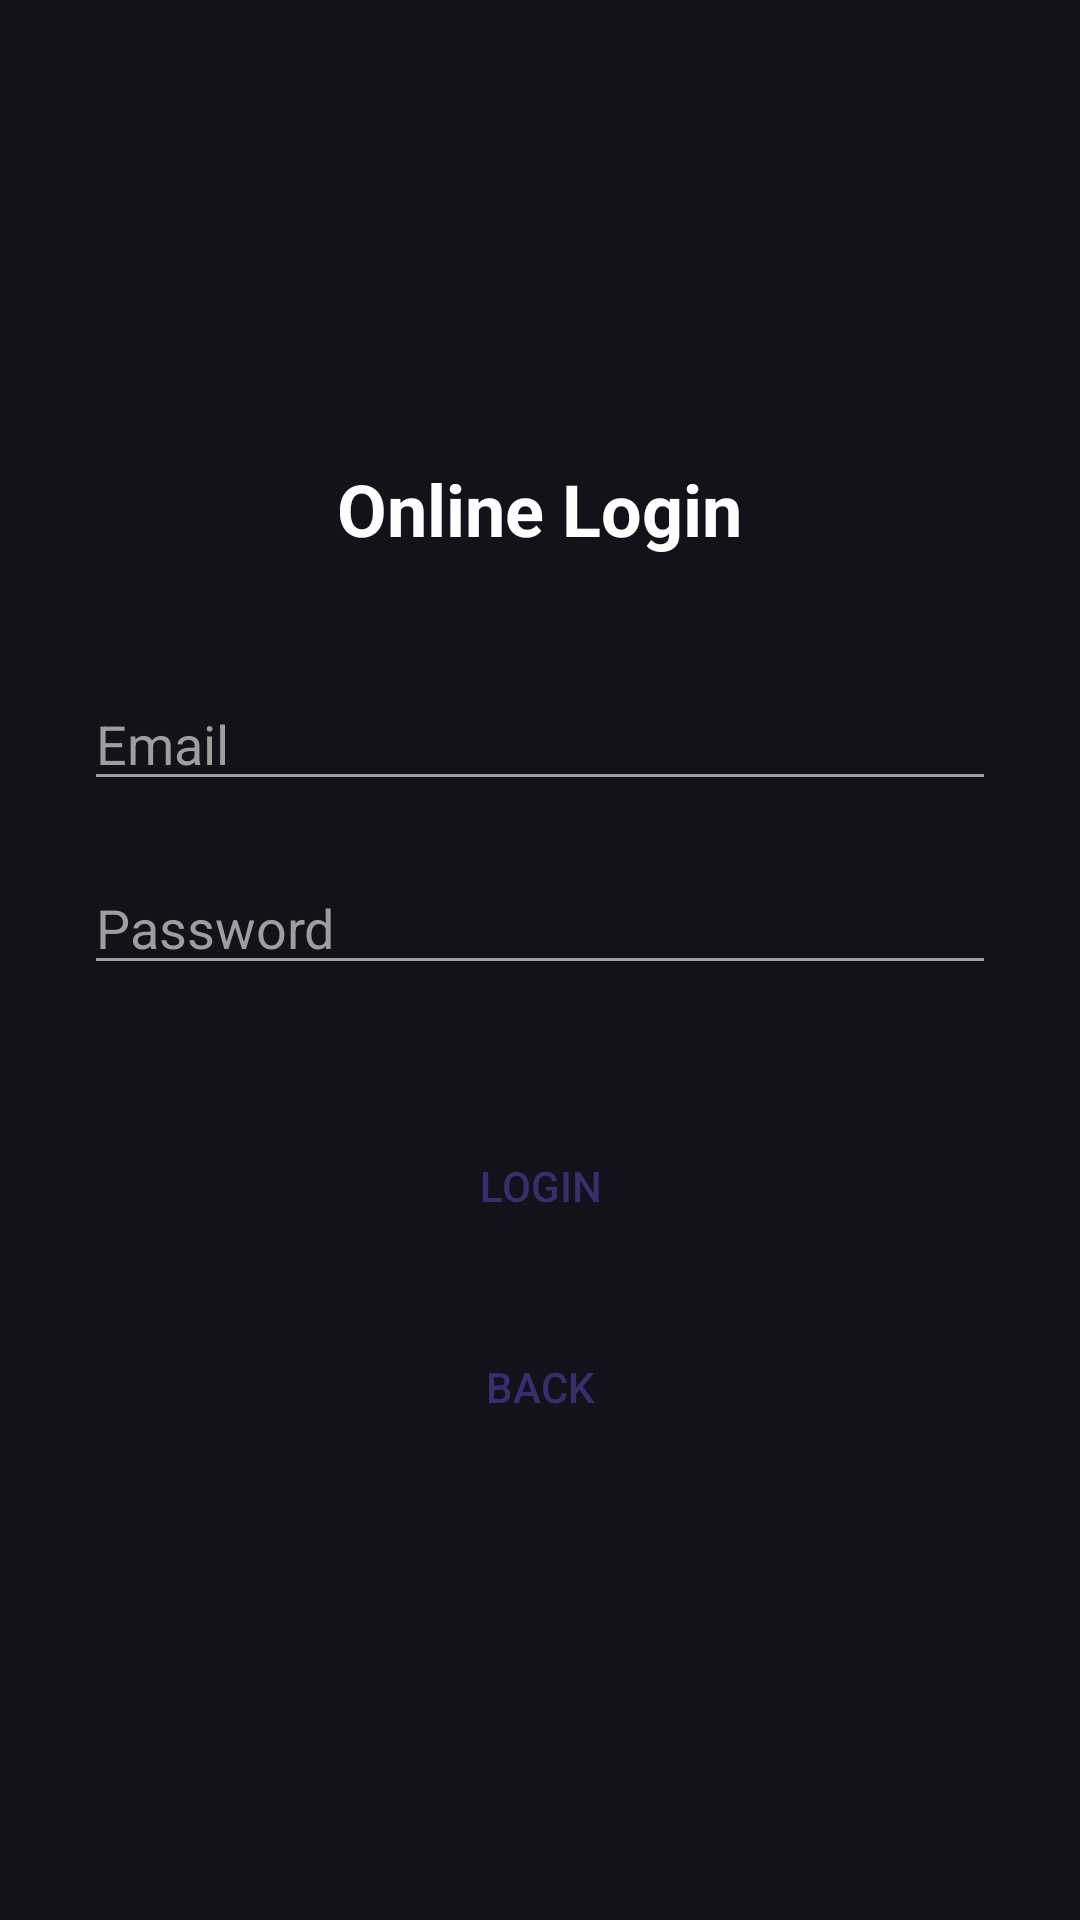

Layout XML and referenced resources for this Android screen:
<!-- AndroidManifest.xml: application theme Theme.MobApp -->
<!-- res/layout/activity_online_login.xml -->
<?xml version="1.0" encoding="utf-8"?>
<LinearLayout xmlns:android="http://schemas.android.com/apk/res/android"
    android:layout_width="match_parent" android:layout_height="match_parent"
    android:background="@color/bg_dark" android:gravity="center"
    android:orientation="vertical" android:padding="28dp">
    <TextView android:layout_width="wrap_content" android:layout_height="wrap_content"
        android:text="Online Login" android:textColor="@color/white"
        android:textSize="24sp" android:textStyle="bold" android:layout_marginBottom="40dp"/>
    <EditText android:id="@+id/etEmail" android:layout_width="match_parent" android:layout_height="wrap_content"
        android:hint="Email" android:inputType="textEmailAddress" android:textColor="@color/white"
        android:textColorHint="@color/grey_hint" android:backgroundTint="@color/grey_hint" android:layout_marginBottom="20dp"/>
    <EditText android:id="@+id/etPassword" android:layout_width="match_parent" android:layout_height="wrap_content"
        android:hint="Password" android:inputType="textPassword" android:textColor="@color/white"
        android:textColorHint="@color/grey_hint" android:backgroundTint="@color/grey_hint" android:layout_marginBottom="40dp"/>
    <Button android:id="@+id/btnLogin" android:layout_width="180dp" android:layout_height="54dp"
        android:text="LOGIN" android:textColor="@color/purple_text"
        android:background="@drawable/btn_pill" android:layout_marginBottom="16dp"/>
    <Button android:id="@+id/btnBack" android:layout_width="160dp" android:layout_height="48dp"
        android:text="BACK" android:textColor="@color/purple_text" android:background="@drawable/btn_pill"/>
    <ProgressBar android:id="@+id/progressBar" android:layout_width="wrap_content"
        android:layout_height="wrap_content" android:layout_marginTop="16dp" android:visibility="gone"/>
</LinearLayout>
<!-- resources referenced by this layout -->
<resources>
  <color name="bg_dark">#13111A</color>
  <color name="grey_hint">#9E9E9E</color>
  <color name="purple_text">#3A2D6D</color>
  <color name="white">#FFFFFF</color>
  <style name="Theme.MobApp" parent="Theme.Material3.DayNight.NoActionBar">
          <item name="android:windowBackground">@color/bg_dark</item>
          <item name="colorPrimary">@color/accent</item>
          <item name="android:statusBarColor">@color/bg_dark</item>
      </style>
  <color name="accent">#8E6CF0</color>
</resources>
